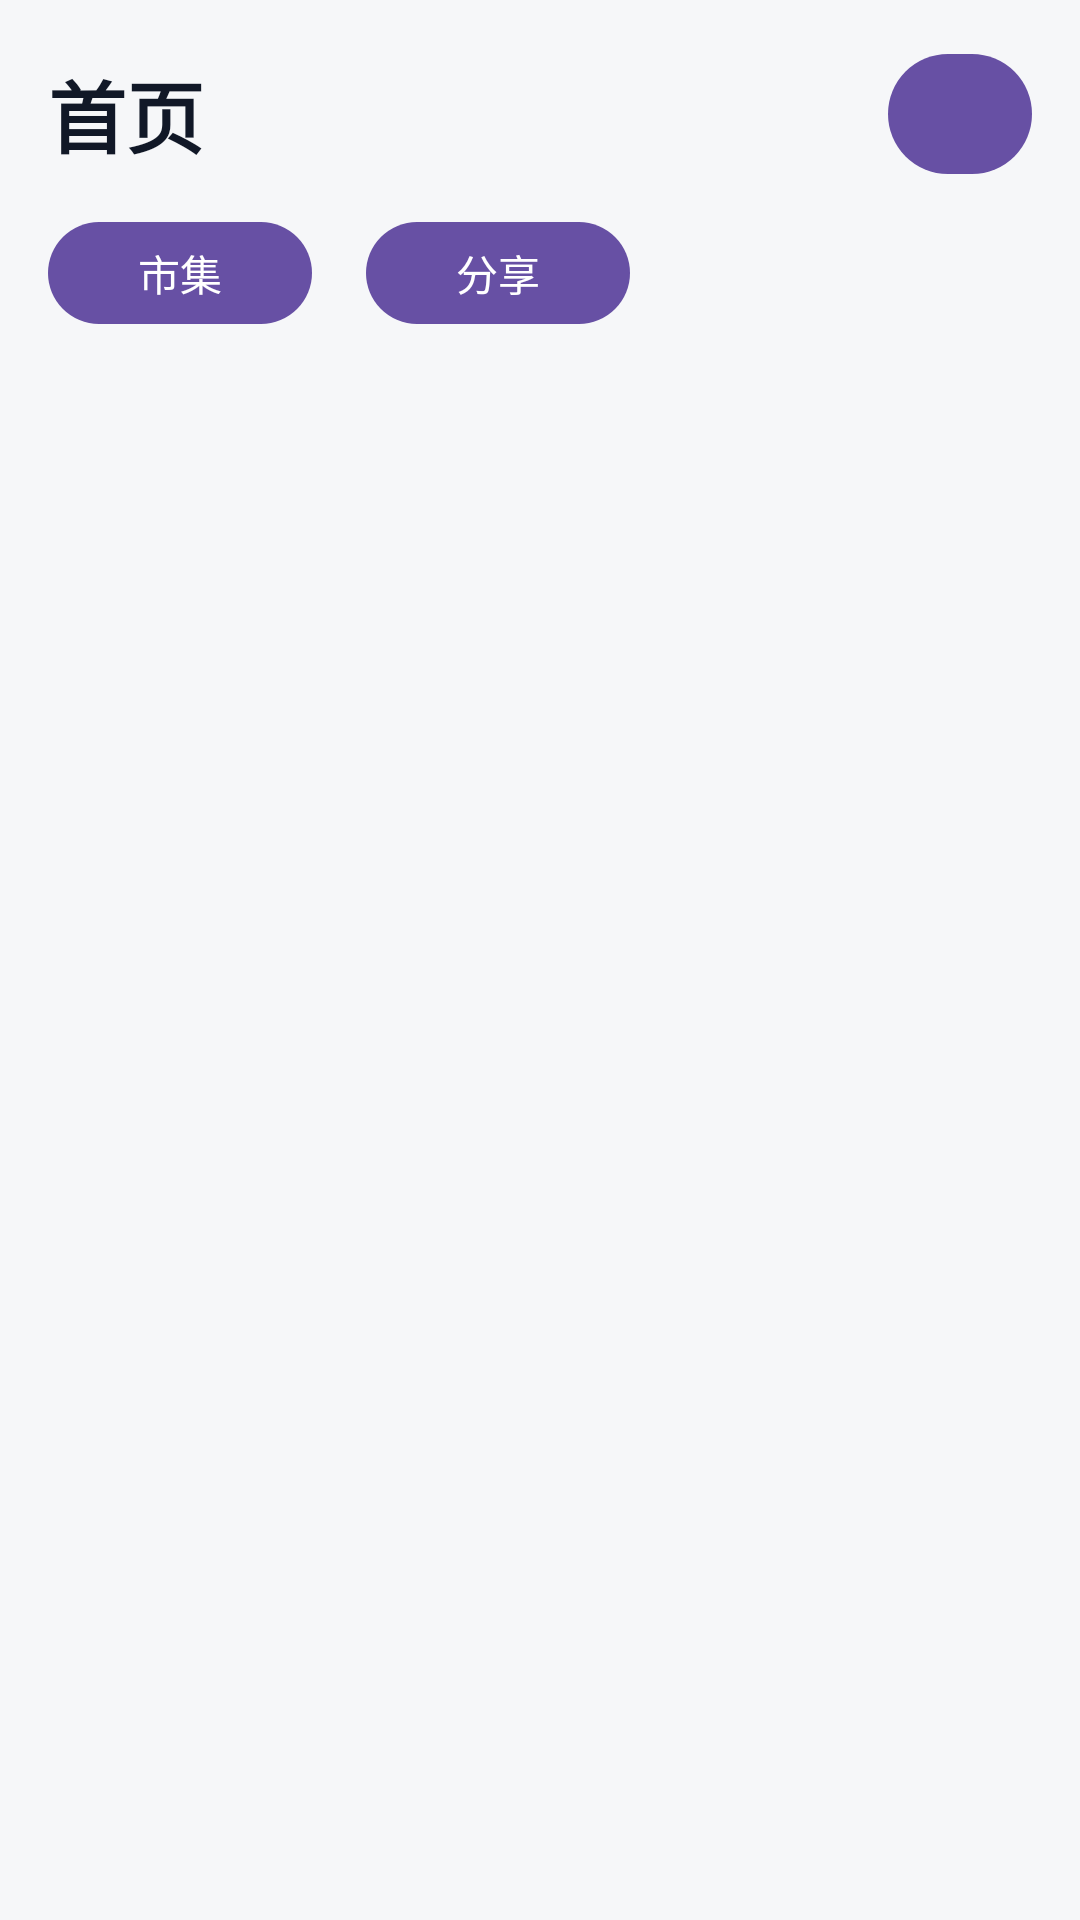

This screen was rendered from an Android layout file. Write that file and the resources it references.
<!-- AndroidManifest.xml: application theme Theme.CampusGoodiesSharingPlatform -->
<!-- res/layout/fragment_home.xml -->
<?xml version="1.0" encoding="utf-8"?>
<ScrollView xmlns:android="http://schemas.android.com/apk/res/android"
    android:id="@+id/home_scroll"
    android:layout_width="match_parent"
    android:layout_height="match_parent"
    android:background="#F6F7F9">

    <LinearLayout
        android:id="@+id/home_page"
        android:layout_width="match_parent"
        android:layout_height="wrap_content"
        android:orientation="vertical">

        <LinearLayout
            android:id="@+id/home_header"
            android:layout_width="match_parent"
            android:layout_height="wrap_content"
            android:gravity="center_vertical"
            android:orientation="horizontal"
            android:paddingStart="16dp"
            android:paddingTop="14dp"
            android:paddingEnd="16dp"
            android:paddingBottom="8dp">

            <TextView
                android:id="@+id/home_title"
                android:layout_width="0dp"
                android:layout_height="wrap_content"
                android:layout_weight="1"
                android:text="首页"
                android:textColor="#111827"
                android:textSize="26sp"
                android:textStyle="bold" />

            <com.google.android.material.button.MaterialButton
                android:id="@+id/home_search"
                android:layout_width="48dp"
                android:layout_height="48dp"
                android:text="⌕"
                android:textSize="28sp" />
        </LinearLayout>

        <LinearLayout
            android:id="@+id/home_tabs"
            android:layout_width="match_parent"
            android:layout_height="wrap_content"
            android:orientation="horizontal"
            android:paddingStart="16dp"
            android:paddingEnd="16dp"
            android:paddingBottom="4dp">

            <com.google.android.material.button.MaterialButton
                android:id="@+id/tab_market"
                android:layout_width="wrap_content"
                android:layout_height="42dp"
                android:text="市集" />

            <com.google.android.material.button.MaterialButton
                android:id="@+id/tab_share"
                android:layout_width="wrap_content"
                android:layout_height="42dp"
                android:layout_marginStart="18dp"
                android:text="分享" />
        </LinearLayout>

        <HorizontalScrollView
            android:id="@+id/home_category_scroll"
            android:layout_width="match_parent"
            android:layout_height="wrap_content"
            android:overScrollMode="never"
            android:paddingStart="12dp"
            android:paddingEnd="12dp"
            android:paddingBottom="6dp"
            android:scrollbars="none">

            <LinearLayout
                android:id="@+id/home_category_list"
                android:layout_width="wrap_content"
                android:layout_height="wrap_content"
                android:orientation="horizontal" />
        </HorizontalScrollView>

        <LinearLayout
            android:id="@+id/home_list"
            android:layout_width="match_parent"
            android:layout_height="wrap_content"
            android:orientation="vertical"
            android:paddingStart="12dp"
            android:paddingEnd="12dp"
            android:paddingBottom="16dp" />
    </LinearLayout>
</ScrollView>
<!-- resources referenced by this layout -->
<resources>
  <style name="Theme.CampusGoodiesSharingPlatform" parent="Base.Theme.CampusGoodiesSharingPlatform" />
  <style name="Base.Theme.CampusGoodiesSharingPlatform" parent="Theme.Material3.DayNight.NoActionBar">
          
          
      </style>
</resources>
